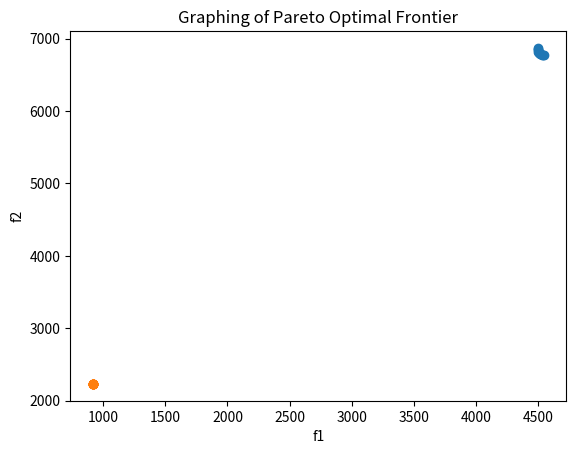

The matplotlib source for this figure:
from scipy.optimize import minimize, approx_fprime
from scipy.integrate import quad
import numpy as np
import matplotlib.pyplot as plt

###### 

    # f1_4 = x[0]  # 15 decision variables, 9 for path flows and 6 for link flows
    # f1_5 = x[1]
    # f1_6 = x[2]
    # f2_4 = x[3]
    # f2_5 = x[4]
    # f2_6 = x[5]
    # f3_4 = x[6]
    # f3_5 = x[7]
    # f3_6 = x[8]
    # x1 = x[9]
    # x2 = x[10]
    # x3 = x[11]
    # x4 = x[12]
    # x5 = x[13]
    # x6 = x[14] 
    
################

########## OBJECTIVE FUNCTIONS TO MINIMIZE ##############

def objective_function_1(x):
    ## plugged in the link performance function into given objective function, integrated with respect to x_i
    x1 = x[9]
    x2 = x[10]
    x3 = x[11]
    x4 = x[12]
    x5 = x[13]
    x6 = x[14]
    return ((0.15*(x1**2)) + (x2 + 0.1*(x2**2)) + (7*x3 + 0.05*(x3**2)) + (15*x4 + 0.15*(x4**2)) +( 5*x5 + 0.1*(x5**2)) + (8*x6 + 0.05*(x6**2)))

def objective_function_2(x):
    x1 = x[9]
    x2 = x[10]
    x3 = x[11]
    x4 = x[12]
    x5 = x[13]
    x6 = x[14]
    return (0.3 * (x1**2)) + (x2 + 0.2*(x2**2)) + (7*x3 + 0.1 * (x3**2)) + (15*x4 + 0.3 * (x4**2)) + (5*x5 + 0.2*(x5**2)) + (8*x6 + 0.1*(x6**2))


####### CONSTRAINTS ##########

def constraint_1(x):
    return x[0] + x[1] + x[2] + x[3] + x[4] + x[5] + x[6] + x[7] + x[8] - 200

def constraint_2(x):
    return x[9] - (x[0] + x[1] + x[2])

def constraint_3(x):
    return x[10] - (x[3] + x[4] + x[5])

def constraint_4(x):
    return x[11] - (x[6] + x[7] + x[8])

def constraint_5(x):
    return x[12] - (x[0] + x[3] + x[6])

def constraint_6(x):
    return x[13] - (x[1] + x[4] + x[7])

def constraint_7(x):
    return x[14] - (x[2] + x[5] + x[8])


def minimize_objectives(initial_values, bounds, constraint_list):
    obj_1_result = minimize(objective_function_1, initial_values, bounds=bounds, constraints=constraint_list)
    obj_2_result = minimize(objective_function_2, initial_values, bounds=bounds, constraints=constraint_list)
    return obj_1_result, obj_2_result


################################### GLOBALS ##################################

con_1 = {"type": "eq", "fun": constraint_1}
con_2 = {"type": "eq", "fun": constraint_2}
con_3 = {"type": "eq", "fun": constraint_3}
con_4 = {"type": "eq", "fun": constraint_4}
con_5 = {"type": "eq", "fun": constraint_5}
con_6 = {"type": "eq", "fun": constraint_6}
con_7 = {"type": "eq", "fun": constraint_7}
constraint_list = [con_1, con_2, con_3, con_4, con_5, con_6, con_7]

initial_values = np.array([21, 35, 3, 75, 93, 86, 12, 64, 22, 53, 78, 31, 42, 55, 64])

epsilon_values = np.array([1, 1, 1, 1, 1, 1, 1, 1, 1, 1, 1, 1, 1, 1, 1])

bounds = ((0, None), (0, None), (0, None), (0, None), (0, None), (0, None), (0, None),
        (0, None), (0, None), (0, None), (0, None), (0, None), (0, None), (0, None), (0, None))

result1, result2 = minimize_objectives(initial_values=initial_values, bounds=bounds, constraint_list=constraint_list)

x_1 = result1.x
x_2 = result2.x

fun_1 = result1.fun
fun_2 = result2.fun
    
################################### END GLOBALS ##################################

    
########################## Linearized Objective Functions ##########################

def linearized_objective_function_1():
    x = approx_fprime(xk=initial_values, f=objective_function_1, epsilon=1.49e-08)
    x1 = x[9]
    x2 = x[10]
    x3 = x[11]
    x4 = x[12]
    x5 = x[13]
    x6 = x[14]
    return ((0.15*(x1**2)) + (x2 + 0.1*(x2**2)) + (7*x3 + 0.05*(x3**2)) + (15*x4 + 0.15*(x4**2)) +( 5*x5 + 0.1*(x5**2)) + (8*x6 + 0.05*(x6**2)))


def linearized_objective_function_2():
    x = approx_fprime(xk=initial_values, f=objective_function_2, epsilon=1.49e-08)
    x1 = x[9]
    x2 = x[10]
    x3 = x[11]
    x4 = x[12]
    x5 = x[13]
    x6 = x[14]
    return (0.3 * (x1**2)) + (x2 + 0.2*(x2**2)) + (7*x3 + 0.1 * (x3**2)) + (15*x4 + 0.3 * (x4**2)) + (5*x5 + 0.2*(x5**2)) + (8*x6 + 0.1*(x6**2))


##############################################################################
    
def normalize_1(x):
    # f_i, f_i_o, f_i_max - parameters?
    # f_i ^ norm = (f_i(x) - f_i ^ o) / f_i ^ max - f_i ^ o  -> 18.2.6 in Arora
    x1 = x[9]
    x2 = x[10]
    x3 = x[11]
    x4 = x[12]
    x5 = x[13]
    x6 = x[14]

    f_1_x_2 = objective_function_1(x_2)
    denom_1 = (max(f_1_x_2, fun_1) - fun_1)
    
    return (((0.15*(x1**2)) + (x2 + 0.1*(x2**2)) + (7*x3 + 0.05*(x3**2)) + (15*x4 + 0.15*(x4**2)) +( 5*x5 + 0.1*(x5**2)) + (8*x6 + 0.05*(x6**2))) - fun_1) / denom_1
    

def normalize_2(x):
    x1 = x[9]
    x2 = x[10]
    x3 = x[11]
    x4 = x[12]
    x5 = x[13]
    x6 = x[14]

    f_2_x_1 = objective_function_2(x_1)
    denom_2 = (max(f_2_x_1, fun_2) - fun_2)

    return (((0.3 * (x1**2)) + (x2 + 0.2*(x2**2)) + (7*x3 + 0.1 * (x3**2)) + (15*x4 + 0.3 * (x4**2)) + (5*x5 + 0.2*(x5**2)) + (8*x6 + 0.1*(x6**2))) - fun_2) / denom_2

# def linearize_objective():
#     ## xk, f, epsilon, *args ->
#     result = approx_fprime()
#     return result
    
def weighted_function(x,i):
    return (normalize_1(x) * i) + (normalize_2(x) * (1-i))

def linearized_weighted_function(x, i):
    return (linearized_objective_function_1() * i) + (linearized_objective_function_2() * (1-i)) 


def plot_pareto_optimal_frontier(y_vals, highlight_pt):
    i_values = [0,0.1,0.2,0.3,0.4,0.5,0.6,0.7,0.8,0.9,1] 
    plt.plot(i_values, y_vals, label='Pareto Optimal Frontier', marker='o')

    highlight_index = i_values.index(highlight_pt)
    plt.scatter(highlight_x, y_vals[highlight_index], color='red', label=f'Highlight ({highlight_x}, {y_vals[highlight_index]})')

    
    # Adding labels and title
    plt.xlabel('Weights')
    plt.ylabel('Outcomes')
    plt.title('Graphing of Pareto Optimal Frontier')

    # Display the plot
    plt.show()
    
    

def plot_pareto_optimal_frontier(x_vals, y_vals):
    # i_values = [0,0.1,0.2,0.3,0.4,0.5,0.6,0.7,0.8,0.9,1] 
    
    plt.plot(x_vals, y_vals, label='Pareto Optimal Frontier', marker='o')
    
    # Adding labels and title
    plt.xlabel('f1')
    plt.ylabel('f2')
    plt.title('Graphing of Pareto Optimal Frontier')

    # Display the plot
    plt.show()



def main():    
    
    ############## Pareto Frontier for normalized objective functions ##############
    
    normal_1 = normalize_1(initial_values)
    normal_2 = normalize_2(initial_values)     
    max_output = 0
    x_vals = []
    y_vals = []
    for i in np.arange(0, 1.1, 0.1):
        extra_args = (i)
        curr_result = minimize(weighted_function, initial_values, constraints=constraint_list, bounds=bounds, args=extra_args)
        curr_x = curr_result.x
        x_vals.append(objective_function_1(curr_x))
        y_vals.append(objective_function_2(curr_x))
        
        # outputs.append(curr_fun)
        # if curr_fun > max_output:
        #     max_output = curr_fun
    
    print(max_output)
    # plot_pareto_optimal_frontier(outputs, max_output)
    plot_pareto_optimal_frontier(x_vals, y_vals)
    
    ############## Pareto Frontier for linearized objective functions ##############
    
    linear_1 = linearized_objective_function_1()
    linear_2 = linearized_objective_function_2()
    
    max_output = 0
    x_vals = []
    y_vals = []
    for i in np.arange(0, 1.1, 0.1):
        extra_args = (i)
        curr_result = minimize(linearized_weighted_function, initial_values, constraints=constraint_list, bounds=bounds, args=extra_args)
        curr_x = curr_result.x
        x_vals.append(linearized_objective_function_1())
        y_vals.append(linearized_objective_function_2())
        # outputs.append(curr_fun)
        # if curr_fun > max_output:
        #     max_output = curr_fun
    
    print(max_output)
    # plot_pareto_optimal_frontier(outputs, max_output)
    plot_pareto_optimal_frontier(x_vals, y_vals)
    


main()